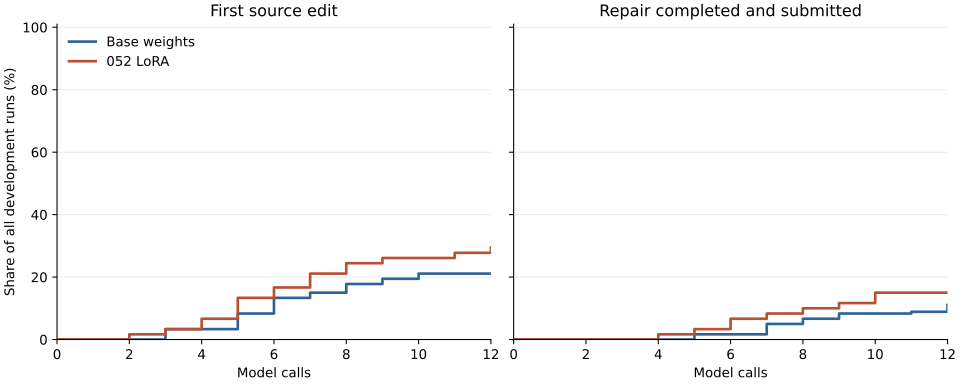

The file beside this chart, header and first rows:
call, edited_base, completed_base, edited_candidate, completed_candidate
0, 0.0, 0.0, 0.0, 0.0
1, 0.0, 0.0, 0.0, 0.0
2, 0.0, 0.0, 0.01667, 0.0
3, 0.03333, 0.0, 0.03333, 0.0
4, 0.03333, 0.0, 0.06667, 0.01667
5, 0.08333, 0.01667, 0.1333, 0.03333
6, 0.1333, 0.01667, 0.1667, 0.06667
7, 0.15, 0.05, 0.2111, 0.08333
8, 0.1778, 0.06667, 0.2444, 0.1
9, 0.1944, 0.08333, 0.2611, 0.1167
10, 0.2111, 0.08333, 0.2611, 0.15
11, 0.2111, 0.08889, 0.2778, 0.15
12, 0.2111, 0.1111, 0.2944, 0.15
